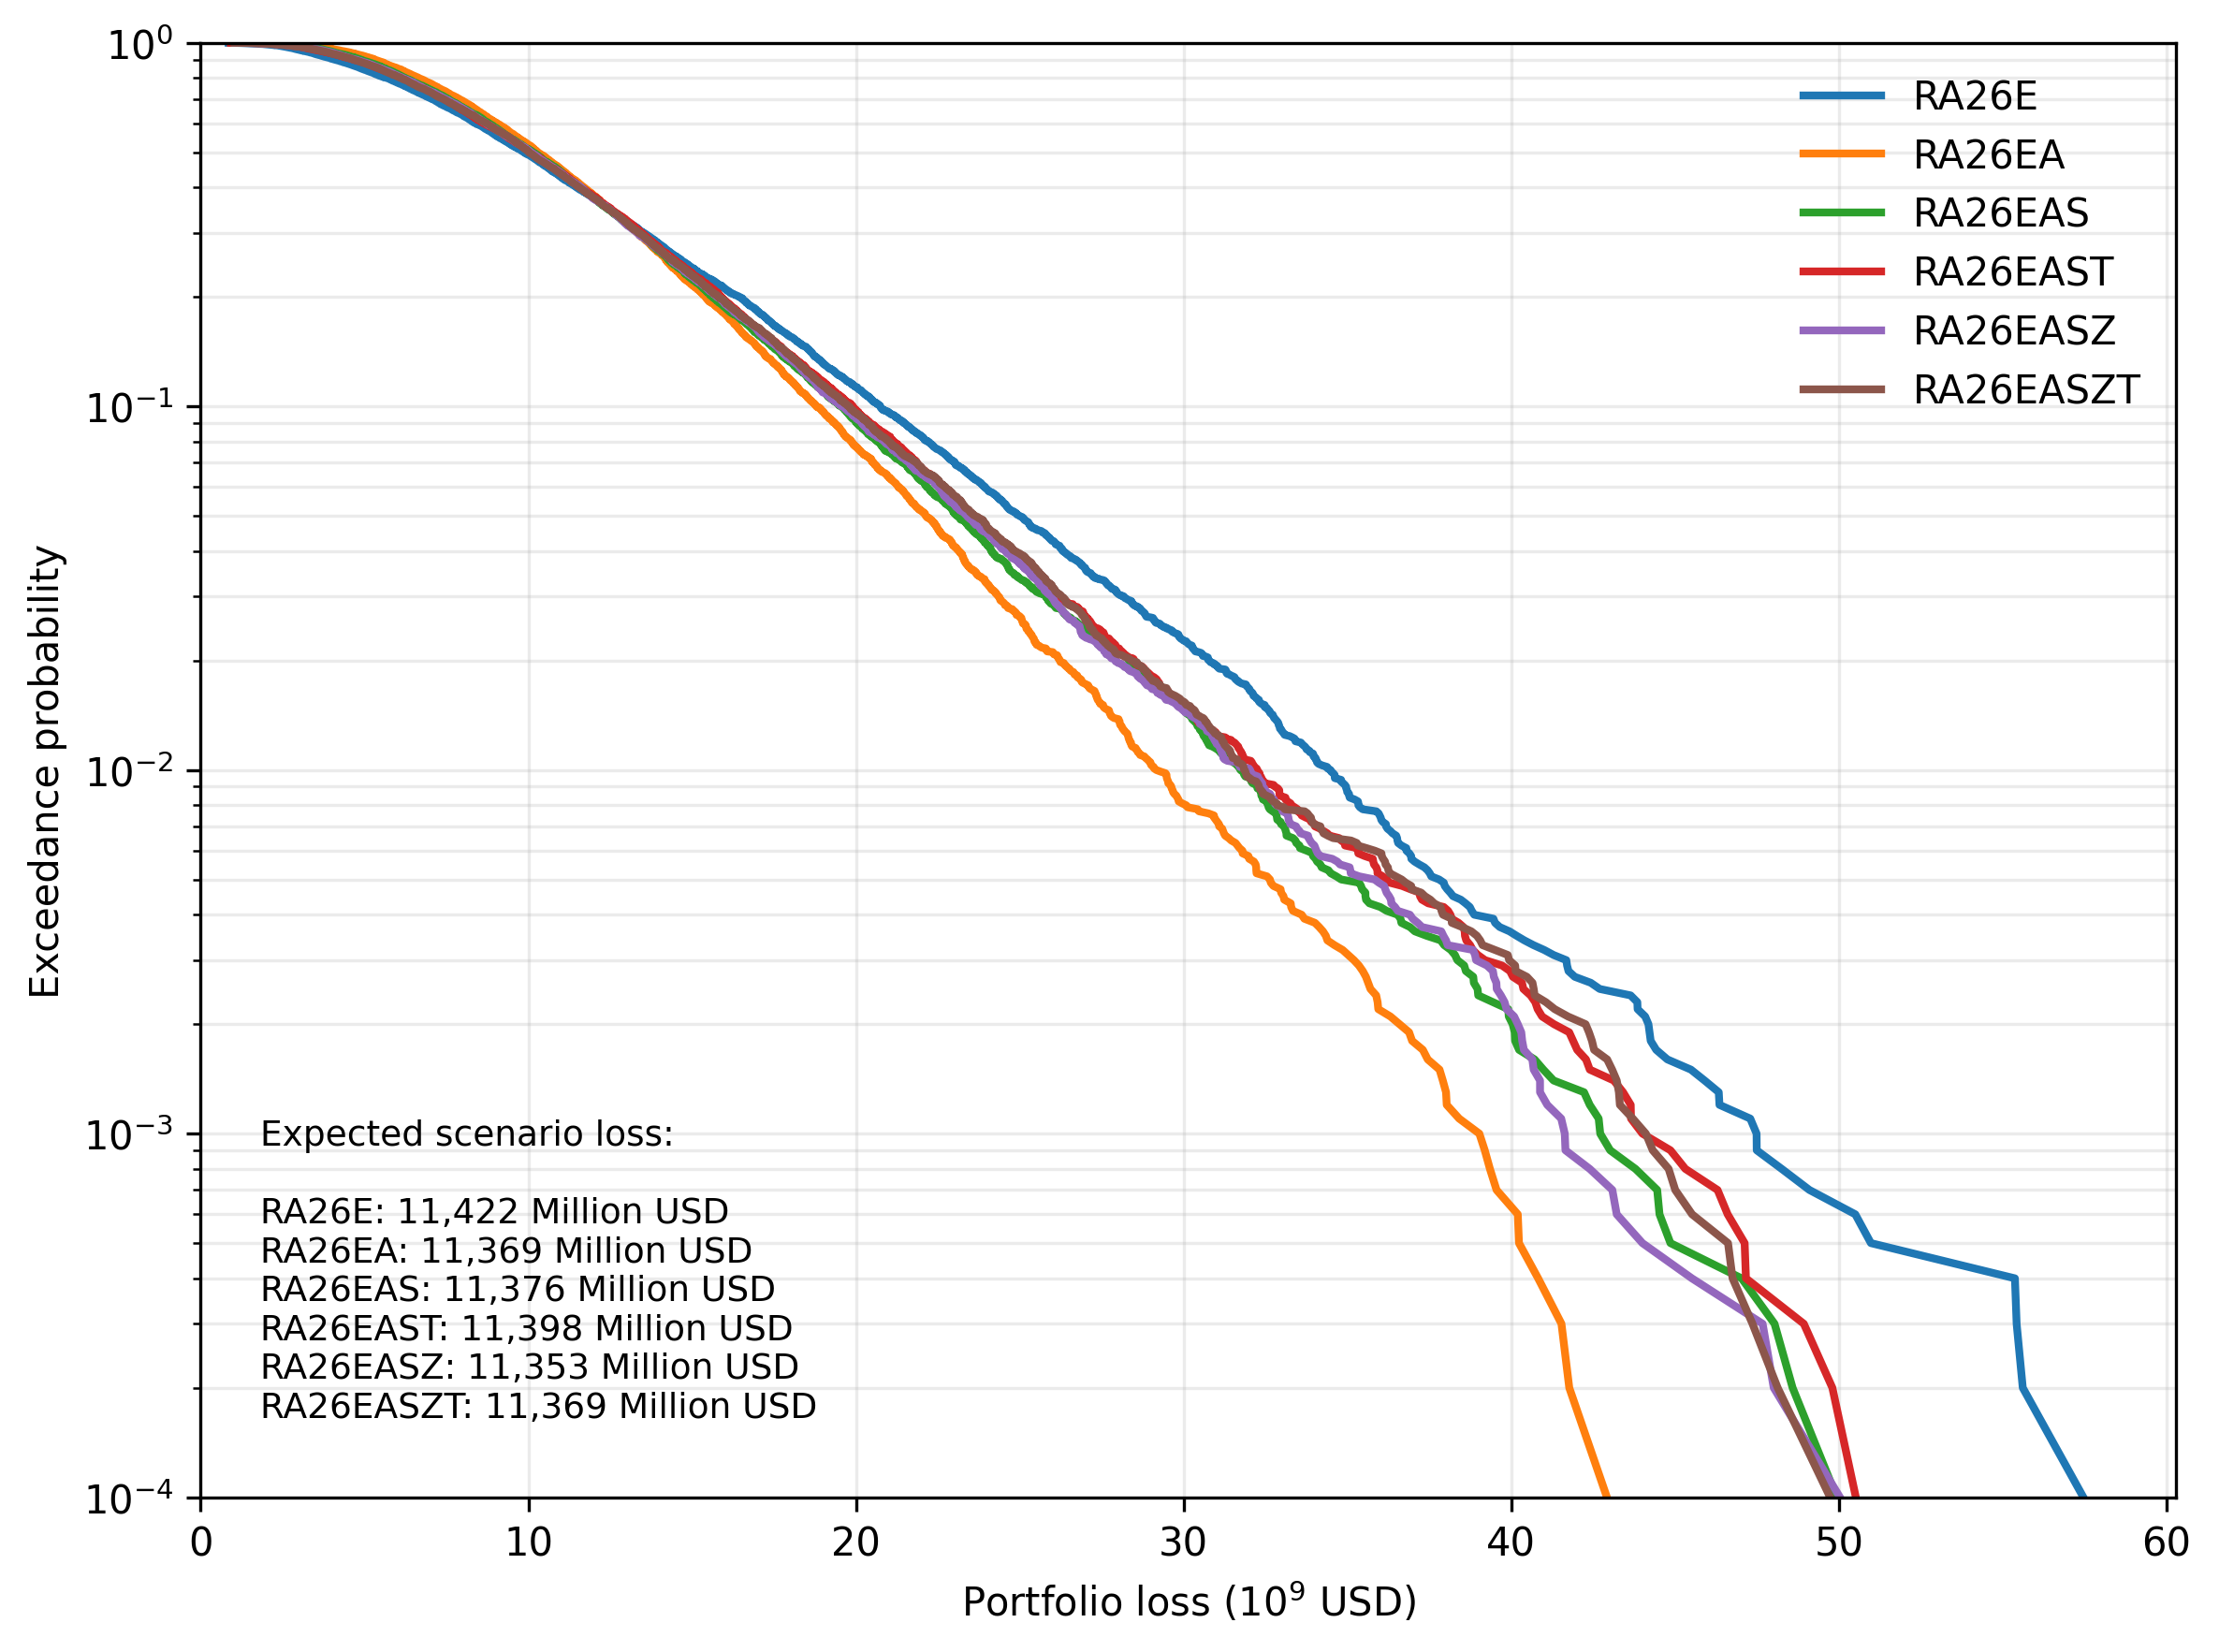

Values plotted in this chart, from the file beside it:
model, loss, exceedance_probability
RA26E, 852353000, 1.0
RA26E, 980627000, 0.9999
RA26E, 997530000, 0.9998
RA26E, 1033010000, 0.9997
RA26E, 1063590000, 0.9996
RA26E, 1086340000, 0.9995
RA26E, 1111860000, 0.9994
RA26E, 1120600000, 0.9993
RA26E, 1125190000, 0.9992
RA26E, 1148680000, 0.9991
RA26E, 1190350000, 0.999
RA26E, 1198690000, 0.9989
RA26E, 1230740000, 0.9988
RA26E, 1248290000, 0.9987
RA26E, 1253020000, 0.9986
RA26E, 1257850000, 0.9985
RA26E, 1279070000, 0.9984
RA26E, 1291550000, 0.9983
RA26E, 1305330000, 0.9982
RA26E, 1333750000, 0.9981
RA26E, 1337680000, 0.998
RA26E, 1345310000, 0.9979
RA26E, 1364620000, 0.9978
RA26E, 1381380000, 0.9977
RA26E, 1395310000, 0.9976
RA26E, 1406400000, 0.9975
RA26E, 1413180000, 0.9974
RA26E, 1419900000, 0.9973
RA26E, 1433710000, 0.9972
RA26E, 1446000000, 0.9971
RA26E, 1448010000, 0.997
RA26E, 1469830000, 0.9969
RA26E, 1484460000, 0.9968
RA26E, 1484910000, 0.9967
RA26E, 1494470000, 0.9966
RA26E, 1505770000, 0.9965
RA26E, 1518620000, 0.9964
RA26E, 1536260000, 0.9963
RA26E, 1547440000, 0.9962
RA26E, 1548130000, 0.9961
RA26E, 1548930000, 0.996
RA26E, 1556520000, 0.9959
RA26E, 1598700000, 0.9958
RA26E, 1610890000, 0.9957
RA26E, 1624420000, 0.9956
RA26E, 1627920000, 0.9955
RA26E, 1638810000, 0.9954
RA26E, 1660540000, 0.9953
RA26E, 1661670000, 0.9952
RA26E, 1664270000, 0.9951
RA26E, 1679360000, 0.995
RA26E, 1683040000, 0.9949
RA26E, 1685470000, 0.9948
RA26E, 1692740000, 0.9947
RA26E, 1711810000, 0.9946
RA26E, 1716290000, 0.9945
RA26E, 1717440000, 0.9944
RA26E, 1729080000, 0.9943
RA26E, 1735810000, 0.9942
RA26E, 1744850000, 0.9941
... 59,940 more rows
